Run: headless pygame with SDL's dummy video driver; simulated clock (each Clock.tick advances the game by its frame time, no real sleeping); random seed 0; keys injected as events and as key.get_pressed() state; no mouse input.
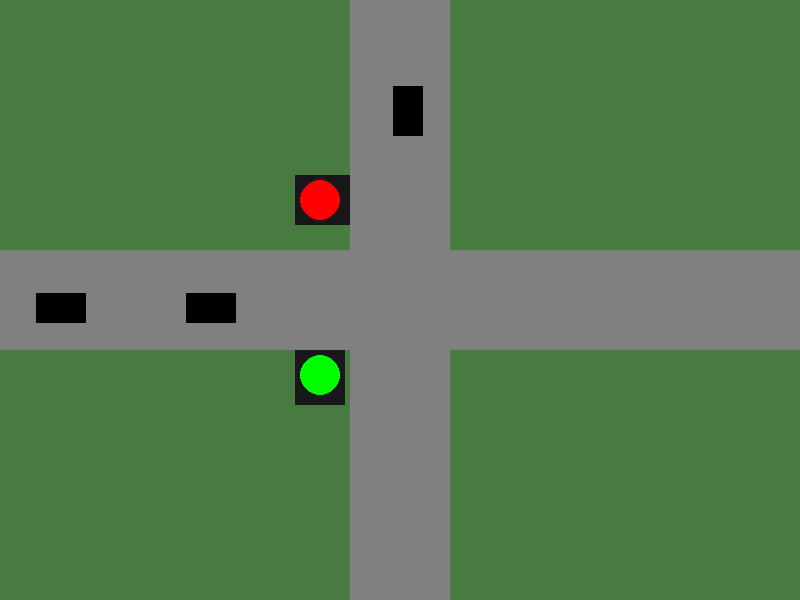
Frame 1 of 4 · flips 1–60 · no input
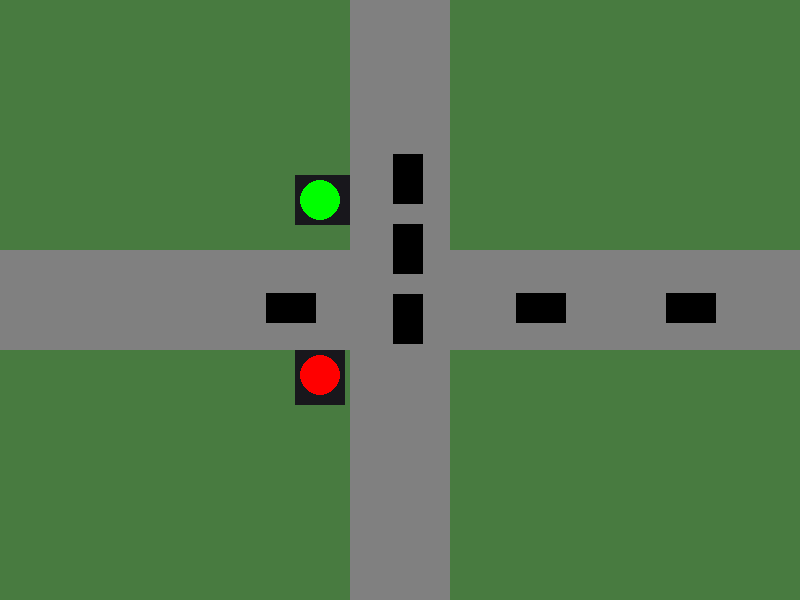
Frame 2 of 4 · flips 61–180 · tapped SPACE, RETURN · held RIGHT (→), D
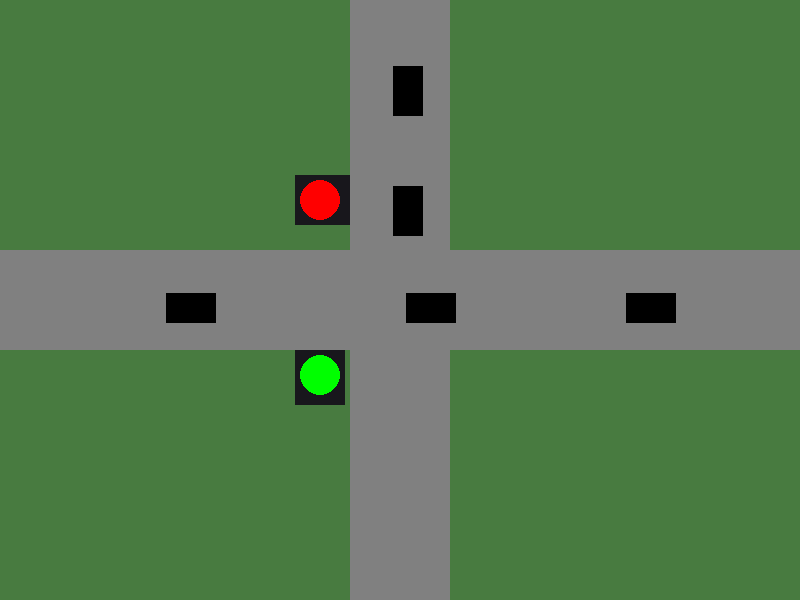
Frame 3 of 4 · flips 181–300 · held DOWN (↓), S
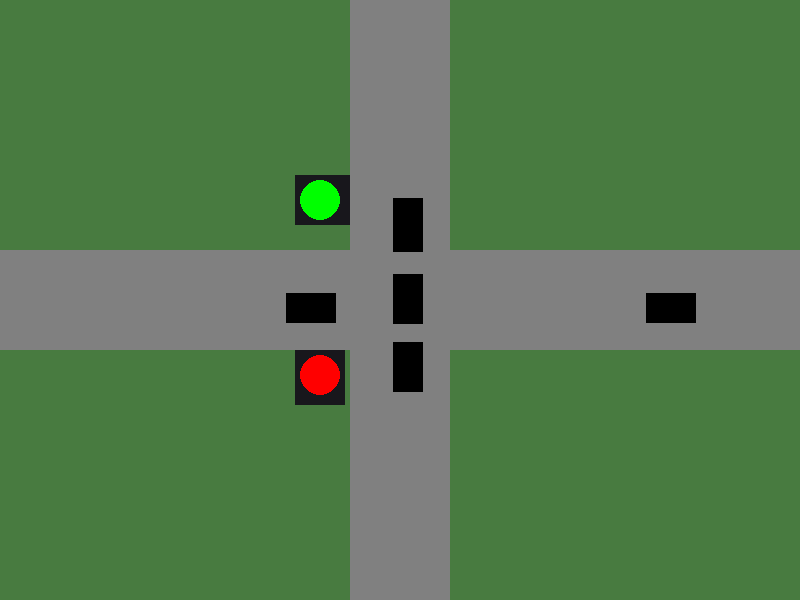
Frame 4 of 4 · flips 301–420 · held LEFT (←), A, UP (↑), W

The pygame program that drew these frames:

# Instalar pygame por consola -> pip install pygame 
import pygame 
import time
import random
import sys

# Inicializar Pygame
pygame.init()

# Definir colores
WHITE = (255, 255, 255)
BLACK = (0, 0, 0)
GRAY_ASFALTO = (128, 128, 128)
GRAY_SEMAFORO = (24, 23, 28)
GREEN_PASTO = (72, 123, 64)
RED = (255, 0, 0)
YELLOW = (255, 255, 0)
GREEN = (0, 255, 0)

# Configuración de la pantalla
WIDTH, HEIGHT = 800, 600
screen = pygame.display.set_mode((WIDTH, HEIGHT))
pygame.display.set_caption("Semaforos Auto Organizantes")

# Variables de la calle 1
street_1_width = WIDTH
street_1_height = 100
street_1_y = (HEIGHT/2) - (street_1_height/2)

# Variables de la calle 2
street_2_width = 100
street_2_height = HEIGHT
street_2_x = (WIDTH/2) - (street_2_width/2)

# Variables del semaforo 1
semaphore_radius = 20
semaphore_1_rect_x = WIDTH//2 - 105
semaphore_1_rect_y = HEIGHT//2 - 125
semaphore_1_rect_height = 50
semaphore_1_rect_width = 55
semaphore_1_color_x = WIDTH//2 - 80
semaphore_1_color_y = HEIGHT//2 - 100
semaphore_1_color = RED
# Variables del semaforo 2
semaphore_2_rect_x = WIDTH//2 - 105
semaphore_2_rect_y = HEIGHT//2 + 50
semaphore_2_rect_height = 55
semaphore_2_rect_width = 50
semaphore_2_color_x = WIDTH//2 - 80
semaphore_2_color_y = HEIGHT//2 + 75
semaphore_2_color = GREEN

# Variables del vehículo calle 1
car_1_width = 30
car_1_height = 15
car_1_x = 0
car_1_y = HEIGHT // 2 - car_1_height // 2
car_1_speed = 4
# Variables del vehículo calle 2
car_2_width = 15
car_2_height = 30
car_2_x = WIDTH // 2 - car_2_width // 2
car_2_y = 0
car_2_speed = 4
# Listas de vehiculos
cars_1 = []
cars_2 = []
# Posibles posiciones iniciales de los vehiculos calle 1
pos_calle_1 = [-50, -200, -450, -790, -1030]
# Posibles posiciones iniciales de los vehiculos calle 2
pos_calle_2 = [-150, -300, -550, -890, -1130]
# Variable que indica el tiempo
start_time = 0
# Minimo tiempo semaforo en verde
time_green = 5
# Variable que indica el tiempo en verde de semadoro 1
time_smf1 = 0
# Variable que indica el tiempo en verde de semadoro 2
time_smf2 = 0
# Variable de distancia de un carro a luz verde y cambiar a roja calle 1
dist_change = 80
# Variable de distancia de un carro a luz verde y cambiar a roja calle 2
dist_change_2 = -10
# Variable de indice de carro que aleatoriamente se detiene en medio de la calle 1
ind_carro_smf1 = 10000
# Variable de indice de carro que aleatoriamente se detiene en medio de la calle 2
ind_carro_smf2 = 10000
# Variable que indica el tiempo transcurrido en un evento aleatorio calle 1
time_event_1 = 0
# Variable que indica el tiempo transcurrido en un evento aleatorio calle 2
time_event_2 = 0
# Variable que indica la propabilidad de que pase un evento aleatorio
prob_event_aleatorio = 0.001

# Función para crear vehículos calle 1
def create_car_1(width, height):
    #x = random.randint(-1400, 0)
    x = random.choice(pos_calle_1)
    pos_calle_1.remove(x)
    y = HEIGHT // 2 - car_1_height // 2
    return pygame.Rect(x, y, width, height)
# Función para crear vehículos calle 2
def create_car_2(width, height):
    x = WIDTH // 2 - car_2_width // 2
    y = random.choice(pos_calle_2)
    pos_calle_2.remove(y)
    #y = random.randint(-1400, 0)
    return pygame.Rect(x, y, width, height)
# Crear vehículos para calle 1
for _ in range(5):  # Número de vehículos
    car = create_car_1(50, 30)  # Ancho y alto del vehículo
    cars_1.append(car)
# Crear vehículos para calle 2
for _ in range(5):  # Número de vehículos
    car = create_car_2(30, 50)  # Ancho y alto del vehículo
    cars_2.append(car)
    
# Funcion para cambiar el color del semaforo
def draw_circle(color, x, y):
    pygame.draw.circle(screen, color, (x, y), semaphore_radius)

# Funcion para dibujar las calles y los carros    
def dibujar_calles_carros():
    # Dibujar la calle 1
    pygame.draw.rect(screen, GRAY_ASFALTO, (0, street_1_y, street_1_width, street_1_height))
    # Dibujar la calle 2
    pygame.draw.rect(screen, GRAY_ASFALTO, (street_2_x, 0, street_2_width, street_2_height))
    
    # Dibujar los vehículos calle 1
    for car in cars_1:
        pygame.draw.rect(screen, BLACK, car)
    # Dibujar los vehículos calle 2
    for car in cars_2:
        pygame.draw.rect(screen, BLACK, car)

# Funcion para dibujar los semaforos
def dibujar_semaforos():
    global semaphore_1_color, semaphore_2_color, start_time, time_green
    # Dibujar semáforo 1
    pygame.draw.rect(screen, GRAY_SEMAFORO, (semaphore_1_rect_x, semaphore_1_rect_y, semaphore_1_rect_width, semaphore_1_rect_height))
    draw_circle(semaphore_1_color, semaphore_1_color_x, semaphore_1_color_y)
    start_time += 1
    #time_smf1 += 1
    
    #if semaphore_1_color == GREEN: 
    #    print("hola")
    
    # 1000 = 33 segundos
    # 300 = 10 segundos
    # 150 = 5 segundos
    #if start_time % 300 == 0:
    #    if semaphore_1_color == RED:
    #        semaphore_1_color = GREEN
    #    elif semaphore_1_color == GREEN:
    #        semaphore_1_color = RED
    
    # Dibujar semáforo 2
    pygame.draw.rect(screen, GRAY_SEMAFORO, (semaphore_2_rect_x, semaphore_2_rect_y, semaphore_2_rect_width, semaphore_2_rect_height))
    #pygame.draw.circle(screen, semaphore_2_color, (semaphore_2_color_x, semaphore_2_color_y), semaphore_radius)
    draw_circle(semaphore_2_color, semaphore_2_color_x, semaphore_2_color_y)
    #if start_time % 300 == 0:
    #    if semaphore_2_color == RED:
    #        semaphore_2_color = GREEN
    #    elif semaphore_2_color == GREEN:
    #        semaphore_2_color = RED

# Funcion para detener los vehiculos calle 1
posiciones_smf1 = [290, 220, 150, 80, 10]
cont = 0
def speed_calle_1(car_i_x):
    global cont
    global ind_carro_smf1, ind_carro_smf2
    speed = 4
    if semaphore_2_color == RED:
        if (car_i_x > (posiciones_smf1[0]-10)) and (car_i_x < (posiciones_smf1[0]+10)):
            if cont == 0:
                cont += 1
            elif cont > 0:
                speed = 0
        elif (car_i_x > (posiciones_smf1[1]-10)) and (car_i_x < (posiciones_smf1[1]+10)):
            if cont == 1:
                cont += 1
            elif cont > 1:
                speed = 0
        elif (car_i_x > (posiciones_smf1[2]-10)) and (car_i_x < (posiciones_smf1[2]+10)):
            if cont == 2:
                cont += 1
            elif cont > 2:
                speed = 0
        elif (car_i_x > (posiciones_smf1[3]-10)) and (car_i_x < (posiciones_smf1[3]+10)):
            if cont == 3:
                cont += 1
            elif cont > 3:
                speed = 0
        elif (car_i_x > (posiciones_smf1[4]-10)) and (car_i_x < (posiciones_smf1[4]+10)):
            if cont == 4:
                speed = 0
        
        if ind_carro_smf1 != 10000:
            if car_i_x <= ind_carro_smf1:
                speed = 0
    else:
        speed = 4
        cont = 0
    return speed

# Funcion para detener los vehiculos calle 2
posiciones_smf2 = [190, 120, 50, -80, -110]
cont2 = 0
def speed_calle_2(car_i_y):
    global cont2
    global ind_carro_smf1, ind_carro_smf2
    speed = 4
    if semaphore_1_color == RED:
        if (car_i_y > (posiciones_smf2[0]-10)) and (car_i_y < (posiciones_smf2[0]+10)):
            if cont2 == 0:
                cont2 += 1
            elif cont2 > 0:
                speed = 0
        elif (car_i_y > (posiciones_smf2[1]-10)) and (car_i_y < (posiciones_smf2[1]+10)):
            if cont2 == 1:
                cont2 += 1
            elif cont2 > 1:
                speed = 0
        elif (car_i_y > (posiciones_smf2[2]-10)) and (car_i_y < (posiciones_smf2[2]+10)):
            if cont2 == 2:
                cont2 += 1
            elif cont2 > 2:
                speed = 0
        elif (car_i_y > (posiciones_smf2[3]-10)) and (car_i_y < (posiciones_smf2[3]+10)):
            if cont2 == 3:
                cont2 += 1
            elif cont2 > 3:
                speed = 0
        elif (car_i_y > (posiciones_smf2[4]-10)) and (car_i_y < (posiciones_smf2[4]+10)):
            if cont2 == 4:
                speed = 0
                
        if ind_carro_smf2 != 10000:
            if car_i_y <= ind_carro_smf2:
                speed = 0
    else:
        speed = 4
        cont2 = 0
    return speed

# Funcion para mover los vehiculos
def mov_cars():
    # Mover vehículos calle 1
    for car in cars_1:
        #car.x += car_1_speed
        
        # Verificar si el vehiculo paso por el semaforo de la calle 1
        #parar_vehiculos_calle_1()
        car.x += speed_calle_1(car.x)
        # Verificar si el vehículo sale de la pantalla y reiniciarlo
        if car.x > WIDTH:
            numeros_posibles = list(range(-900, 0, 200))
            random.shuffle(numeros_posibles)
            numero_random = numeros_posibles[0]
            car.x = numero_random - car.width
            #car.x = random.randint(-400, -200) - car.width
    # Mover vehículos calle 2
    for car in cars_2:
        #car.y += car_2_speed
        car.y += speed_calle_2(car.y)
        # Verificar si el vehículo sale de la pantalla y reiniciarlo
        if car.y > HEIGHT:
            #car.y = -car.width
            numeros_posibles = list(range(-900, 0, 200))
            random.shuffle(numeros_posibles)
            numero_random = numeros_posibles[0]
            car.y = numero_random - car.height

# Funcion para definir la primera regla
# En cada paso de tiempo agregar a un contador el número de vehículos que se acercan o
# esperan ante una luz roja a una distancia d. Cuando este contador exceda un umbral n, 
# cambie el semáforo. (Siempre que el semáforo cambia, reiniciar el contador a cero)
def reg_1():
    global semaphore_1_color
    global semaphore_2_color
    if cont >= 3:
        #if time_smf1 % 150 > 5 :
        if ((time_smf1*5)/150) > time_green:
            if reg_3(1) == True:
                semaphore_2_color = GREEN
                semaphore_1_color = RED
    if cont2 >= 3:
        if ((time_smf2*5)/150) > time_green:
            if reg_3(2) == True:
                semaphore_2_color = RED
                semaphore_1_color = GREEN
        
# Funcion para definir la segunda regla
# Los semáforos deben permanecer un mínimo de tiempo u en verde
def reg_2():
    global time_smf1, time_smf2
    if semaphore_1_color == GREEN:
        time_smf1 += 1
        # 150 = 5 segundos
        #if time_smf1 % 150 == 0:
        #    semaphore_1_color = RED
    if semaphore_1_color == RED:
        time_smf1 = 0
    
    if semaphore_2_color == GREEN:
        time_smf2 += 1
    if semaphore_2_color == RED:
        time_smf2 = 0
        
# Funcion para definir la tercera regla
# Si pocos vehículos (m o menos, mayor de cero) están por cruzar una 
# luz verde a una corta distancia r, no cambiar el semáforo 
# (los vehículos que estén cerca del semáforo no frenen de golpe)
def reg_3(calle):
    if calle == 1:
        if semaphore_2_color == GREEN and ((time_smf1*5)/150) > time_green: 
            for car in cars_1:
                if car.x>270 and car.x<291:
                    return False
    elif calle == 2:
        if semaphore_1_color == GREEN and ((time_smf2*5)/150) > time_green: 
            for car in cars_2:
                if car.y>170 and car.y<191:
                    return False
    return True

# Funcion para definir la cuarta regla
# Si no hay un vehículo que se acerque a una luz verde a una distancia d y 
# por lo menos un vehículo se aproxima a una luz roja a una distancia d, 
# entonces cambiar el semáforo
def reg_4():
    global semaphore_1_color
    global semaphore_2_color
    if semaphore_2_color == GREEN: 
        if not any(dist_change <= carro.x <= 391 for carro in cars_1):
            semaphore_1_color = GREEN
            semaphore_2_color = RED
    if semaphore_1_color == GREEN:
        if not any(dist_change_2 <= carro.y <= 291 for carro in cars_2):
            semaphore_1_color = RED
            semaphore_2_color = GREEN

# Funcion para definir la quinta regla
# Si hay un vehículo detenido en el camino a una corta distancia e más allá 
# de una luz verde, cambiar el semáforo
def event_aleatorio():
    prob = random.random()
    if prob < prob_event_aleatorio:
        return True
    return False
def quitar_evento():
    global ind_carro_smf1, ind_carro_smf2, semaphore_1_color, semaphore_2_color, time_event_1, time_event_2
    if ind_carro_smf1 != 10000 and ((time_event_1*5)/150) > 2:
        ind_carro_smf1 = 10000
        time_event_1 = 0
        semaphore_1_color = GREEN
    if ind_carro_smf2 != 10000 and ((time_event_2*5)/150) > 2:
        ind_carro_smf2 = 10000
        time_event_2 = 0
        semaphore_2_color = GREEN
def reg_5():
    global ind_carro_smf1, ind_carro_smf2, semaphore_1_color, semaphore_2_color, time_event_1, time_event_2
    if semaphore_2_color == GREEN and ind_carro_smf1==10000:
        #if any(391 <= carro.x <= 759 for carro in cars_1):
        #    if event_aleatorio() == True:
        carros_filtrados = [indice for indice, carro in enumerate(cars_1) if 391 <= carro.x <= 759]
        if carros_filtrados:
            if event_aleatorio() == True:
                # Elegir un índice al azar de los carros filtrados
                indice_elegido = random.choice(carros_filtrados)
                #ind_carro_smf1 = indice_elegido
                # Obtener el carro correspondiente al índice elegido
                carro_e = cars_1[indice_elegido]
                carro_e.x += 0
                ind_carro_smf1 = carro_e.x
                time_event_1 += 1
                #semaphore_1_color = GREEN
                semaphore_2_color = RED
    elif ind_carro_smf1!=10000:
        time_event_1 += 1
                
    if semaphore_1_color == GREEN and ind_carro_smf2==10000:
        carros_filtrados = [indice for indice, carro in enumerate(cars_2) if 291 <= carro.y <= 559]
        if carros_filtrados:
            if event_aleatorio() == True:
                # Elegir un índice al azar de los carros filtrados
                indice_elegido = random.choice(carros_filtrados)
                #ind_carro_smf2 = indice_elegido
                # Obtener el carro correspondiente al índice elegido
                carro_e = cars_2[indice_elegido]
                carro_e.y += 0
                ind_carro_smf2 = carro_e.y
                time_event_2 += 1
                semaphore_1_color = RED
    elif ind_carro_smf2!=10000:
        time_event_2 += 1
    quitar_evento()


clock = pygame.time.Clock()

# Loop principal
while True:
    for event in pygame.event.get():
        if event.type == pygame.QUIT:
            pygame.quit()
            sys.exit()
    # Dibujar la pantalla
    screen.fill(GREEN_PASTO)
    dibujar_calles_carros()
    dibujar_semaforos()
    # Movimiento de los vehiculos
    mov_cars()
    
    # Reglas
    reg_1()
    reg_2()
    reg_4()
    reg_5()
    
    pygame.display.flip()
    # Controlar la velocidad de actualización
    clock.tick(30)
